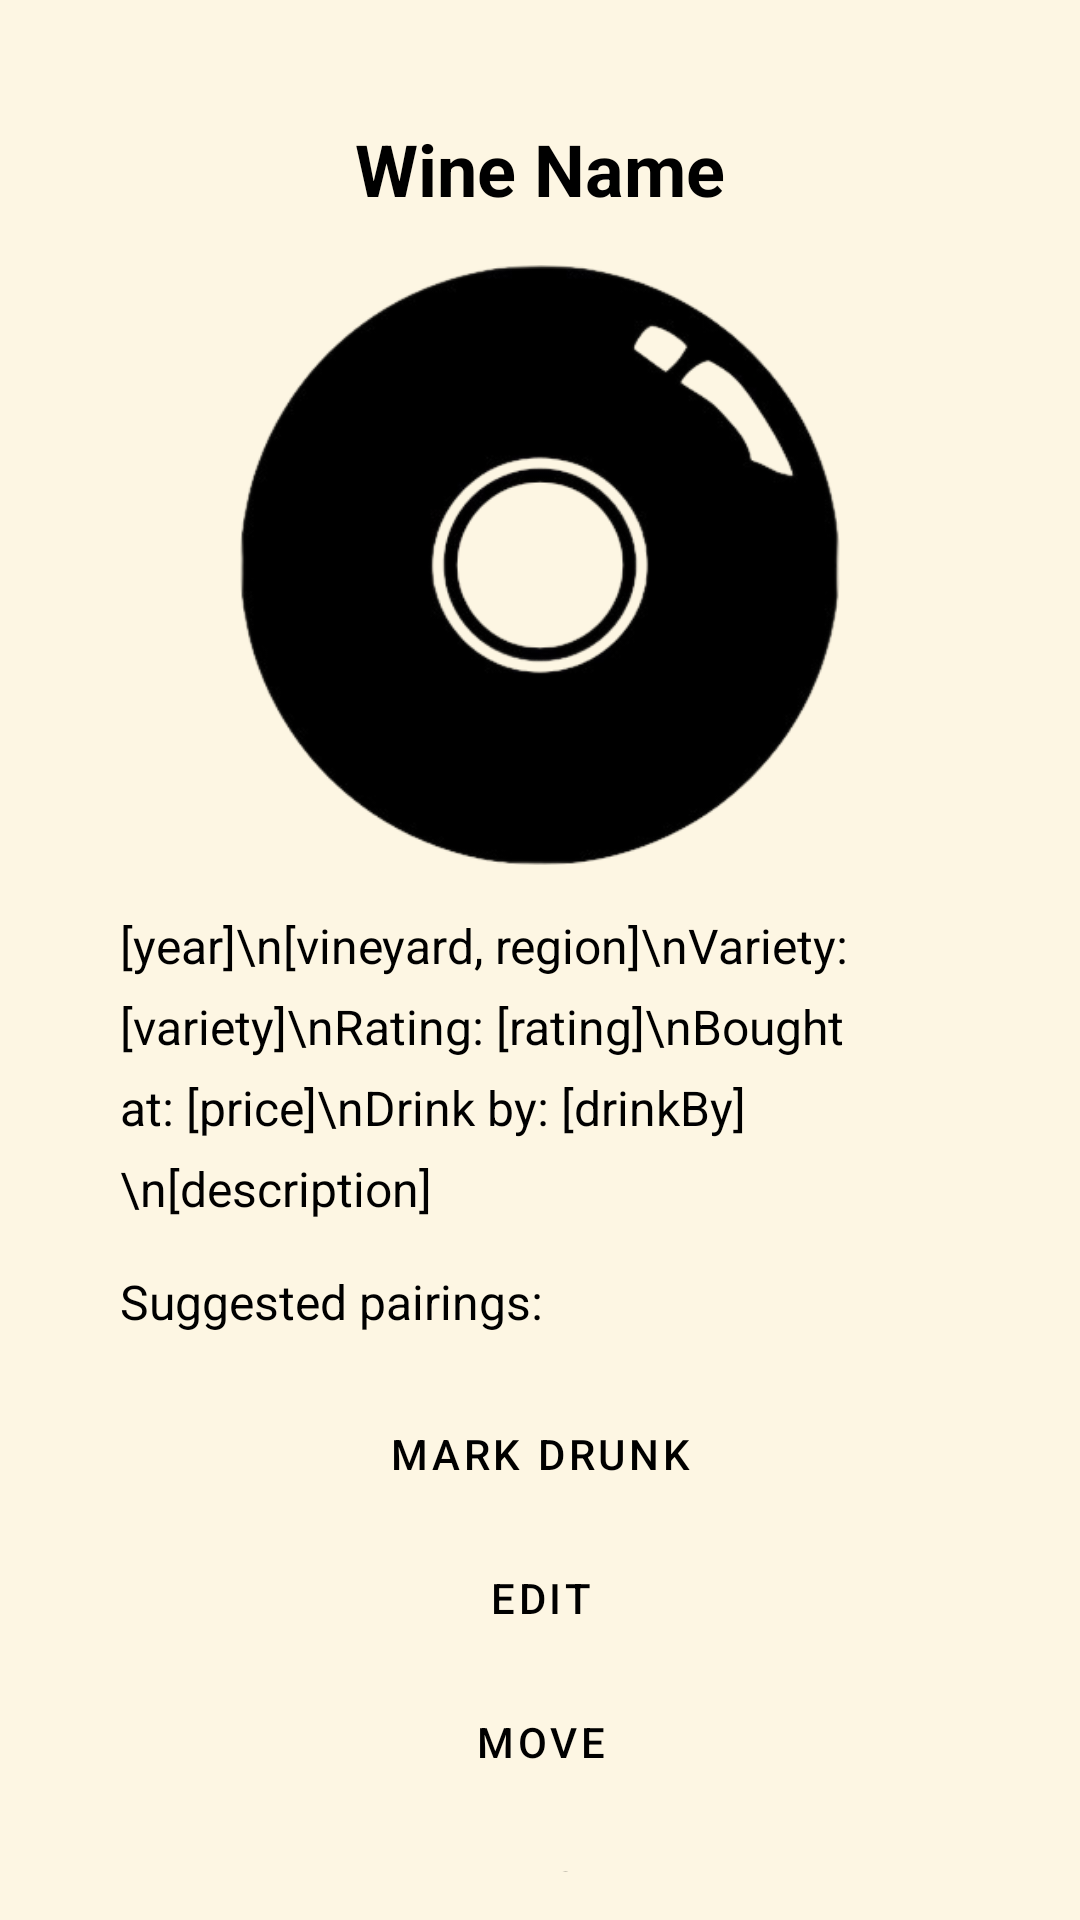

Layout XML and referenced resources for this Android screen:
<!-- AndroidManifest.xml: application theme Theme.ProjectP2_EmmanuelChan.Default -->
<!-- res/layout/wine_info.xml -->
<?xml version="1.0" encoding="utf-8"?>
<ScrollView xmlns:android="http://schemas.android.com/apk/res/android"
    xmlns:app="http://schemas.android.com/apk/res-auto"
    android:layout_width="match_parent"
    android:layout_height="match_parent"
    android:background="?android:colorBackground"
    android:padding="16dp"
    android:scrollbarSize="0dp">

    <LinearLayout
        android:layout_width="match_parent"
        android:layout_height="wrap_content"
        android:background="?android:attr/colorBackground"
        android:orientation="vertical"
        android:padding="24dp">

        <com.google.android.material.textview.MaterialTextView
            android:id="@+id/wineInfoNameTextView"
            android:layout_width="match_parent"
            android:layout_height="wrap_content"
            android:layout_marginBottom="16dp"
            android:text="Wine Name"
            android:textAlignment="center"
            android:textColor="?attr/colorOnSurface"
            android:textSize="24sp"
            android:textStyle="bold" />

        <ImageView
            android:id="@+id/imageView"
            android:layout_width="200dp"
            android:layout_height="200dp"
            android:layout_gravity="center_horizontal"
            android:layout_marginBottom="16dp"
            android:scaleType="fitCenter"
            app:srcCompat="@drawable/bottle_front" />

        <com.google.android.material.textview.MaterialTextView
            android:id="@+id/wineInfoDescTextView"
            android:layout_width="match_parent"
            android:layout_height="wrap_content"
            android:layout_marginBottom="16dp"
            android:lineSpacingExtra="8dp"
            android:text="[year]\n[vineyard, region]\nVariety: [variety]\nRating: [rating]\nBought at: [price]\nDrink by: [drinkBy]\n[description]"
            android:textColor="?attr/colorOnSurface"
            android:textSize="16sp" />

        <LinearLayout
            android:layout_width="match_parent"
            android:layout_height="match_parent"
            android:layout_marginBottom="16dp"
            android:orientation="horizontal">

            <com.google.android.material.textview.MaterialTextView
                android:id="@+id/wineInfoDescTextView2"
                android:layout_width="wrap_content"
                android:layout_height="wrap_content"
                android:layout_weight="0"
                android:lineSpacingExtra="8dp"
                android:text="Suggested pairings:"
                android:textColor="?attr/colorOnSurface"
                android:textSize="16sp" />

            <Space
                android:layout_width="0dp"
                android:layout_height="wrap_content"
                android:layout_weight="1" />

            <ImageButton
                android:id="@+id/showPairingsButton"
                android:layout_width="0dp"
                android:layout_height="match_parent"
                android:layout_gravity="right"
                android:layout_weight="1"
                android:background="#00FFFFFF"
                app:srcCompat="@drawable/ic_add"
                app:tint="?attr/colorSecondary" />
        </LinearLayout>

        <com.google.android.material.button.MaterialButton
            android:id="@+id/markDrunkButton"
            android:layout_width="match_parent"
            android:layout_height="wrap_content"
            android:background="#00FFFFFF"
            android:insetTop="0dp"
            android:insetBottom="0dp"
            android:text="mark drunk"
            android:textAllCaps="true"
            android:textColor="?attr/colorOnPrimary"
            android:textSize="14sp"
            app:backgroundTint="#00FFFFFF"
            app:cornerRadius="4dp" />

        <com.google.android.material.button.MaterialButton
            android:id="@+id/editWineButton"
            android:layout_width="match_parent"
            android:layout_height="wrap_content"
            android:background="#00FFFFFF"
            android:insetTop="0dp"
            android:insetBottom="0dp"
            android:text="Edit"
            android:textAllCaps="true"
            android:textColor="?attr/colorOnPrimary"
            android:textSize="14sp"
            app:backgroundTint="#00FFFFFF"
            app:cornerRadius="4dp" />

        <com.google.android.material.button.MaterialButton
            android:id="@+id/moveWineButton"
            android:layout_width="match_parent"
            android:layout_height="wrap_content"
            android:background="#00FFFFFF"
            android:insetTop="0dp"
            android:insetBottom="0dp"
            android:text="Move"
            android:textAllCaps="true"
            android:textColor="?attr/colorOnPrimary"
            android:textSize="14sp"
            app:backgroundTint="#00FFFFFF"
            app:cornerRadius="4dp" />

        <com.google.android.material.button.MaterialButton
            android:id="@+id/duplicateWineButton"
            android:layout_width="match_parent"
            android:layout_height="wrap_content"
            android:background="#00FFFFFF"
            android:insetTop="0dp"
            android:insetBottom="0dp"
            android:text="Duplicate"
            android:textAllCaps="true"
            android:textColor="?attr/colorOnPrimary"
            android:textSize="14sp"
            app:backgroundTint="#00FFFFFF"
            app:cornerRadius="4dp" />

    </LinearLayout>
</ScrollView>
<!-- resources referenced by this layout -->
<resources>
  <!-- drawable bottle_front: png bitmap (drawable, 35113 bytes) -->
  <style name="Theme.ProjectP2_EmmanuelChan.Default" parent="Theme.MaterialComponents.Light.DarkActionBar">
          <item name="colorPrimary">@color/tan_dark</item>
          <item name="colorPrimaryVariant">@color/tan_dark</item>
          <item name="colorOnPrimary">@color/black</item>
          <item name="colorSecondary">@color/black</item>
          <item name="colorSecondaryVariant">@color/black</item>
          <item name="colorOnSecondary">@color/white</item>
          <item name="colorAccent">@color/tan_light</item>
          <item name="android:colorBackground">@color/tan_light</item>
          <item name="android:statusBarColor">?attr/colorPrimaryVariant</item>
      </style>
  <color name="tan_dark">#D9C7A1</color>
  <color name="black">#000000</color>
  <color name="white">#F0F0F0</color>
  <color name="tan_light">#FDF6E3</color>
</resources>
